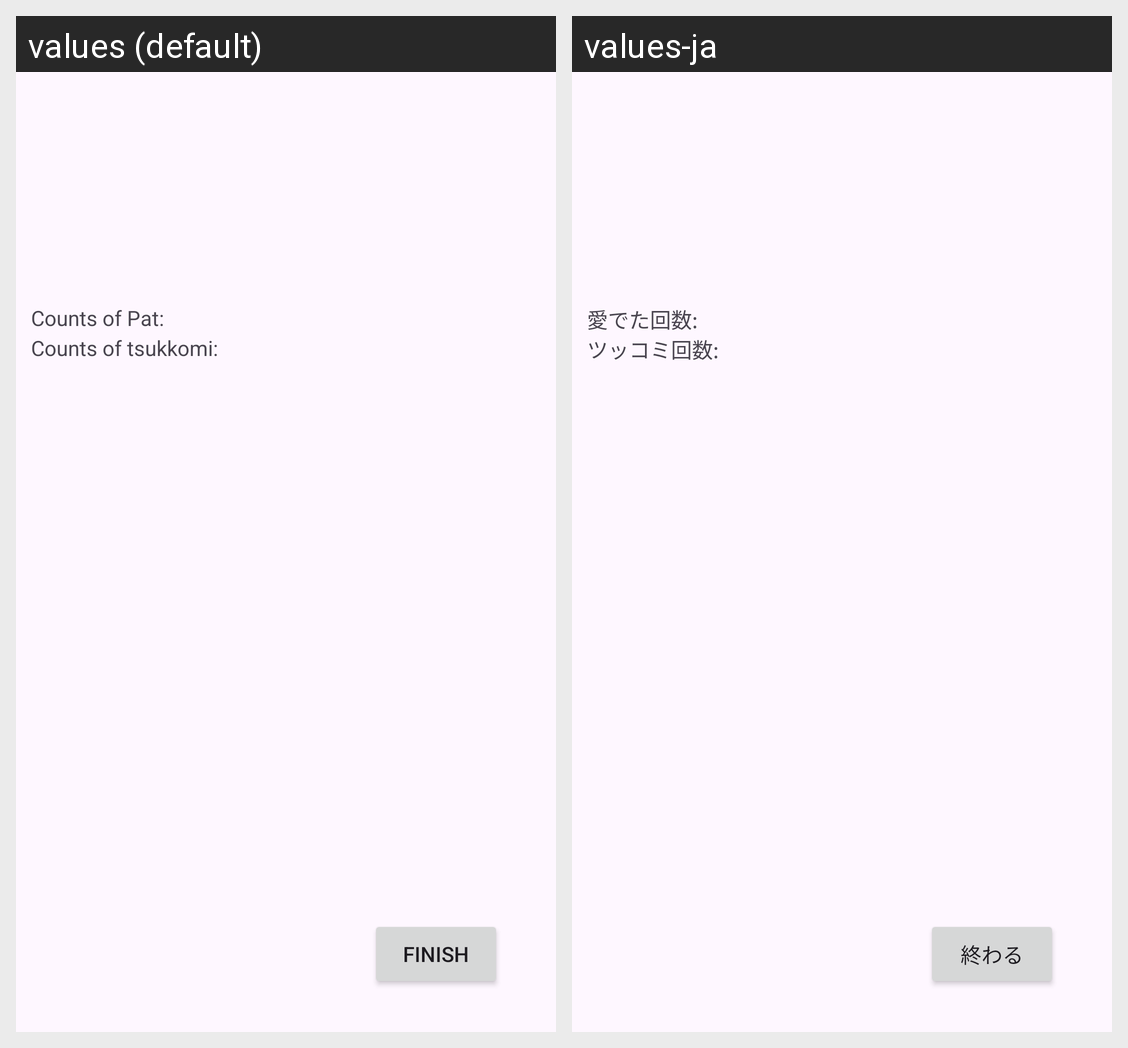

For this localized Android screen grid, give each drawn string resource with its value in every locale shown.
Android screen res/layout/activity_sub.xml rendered under 2 locales, left to right: values (default), values-ja. Device: Nexus 5 (rendered at 1080×1920; each locale shown at half size, 540×960, under a caption strip naming it); theme Theme.Neko.
Strings drawn on this screen, with the default value and each locale's value (text and hints the layout hard-codes, and strings that could not be matched under every locale, appear in the picture but are not listed):

finish
  values: FINISH
  values-ja: 終わる

patCount
  values: Counts of Pat:
  values-ja: 愛でた回数:

tsukkomiCount
  values: Counts of tsukkomi:
  values-ja: ツッコミ回数:
